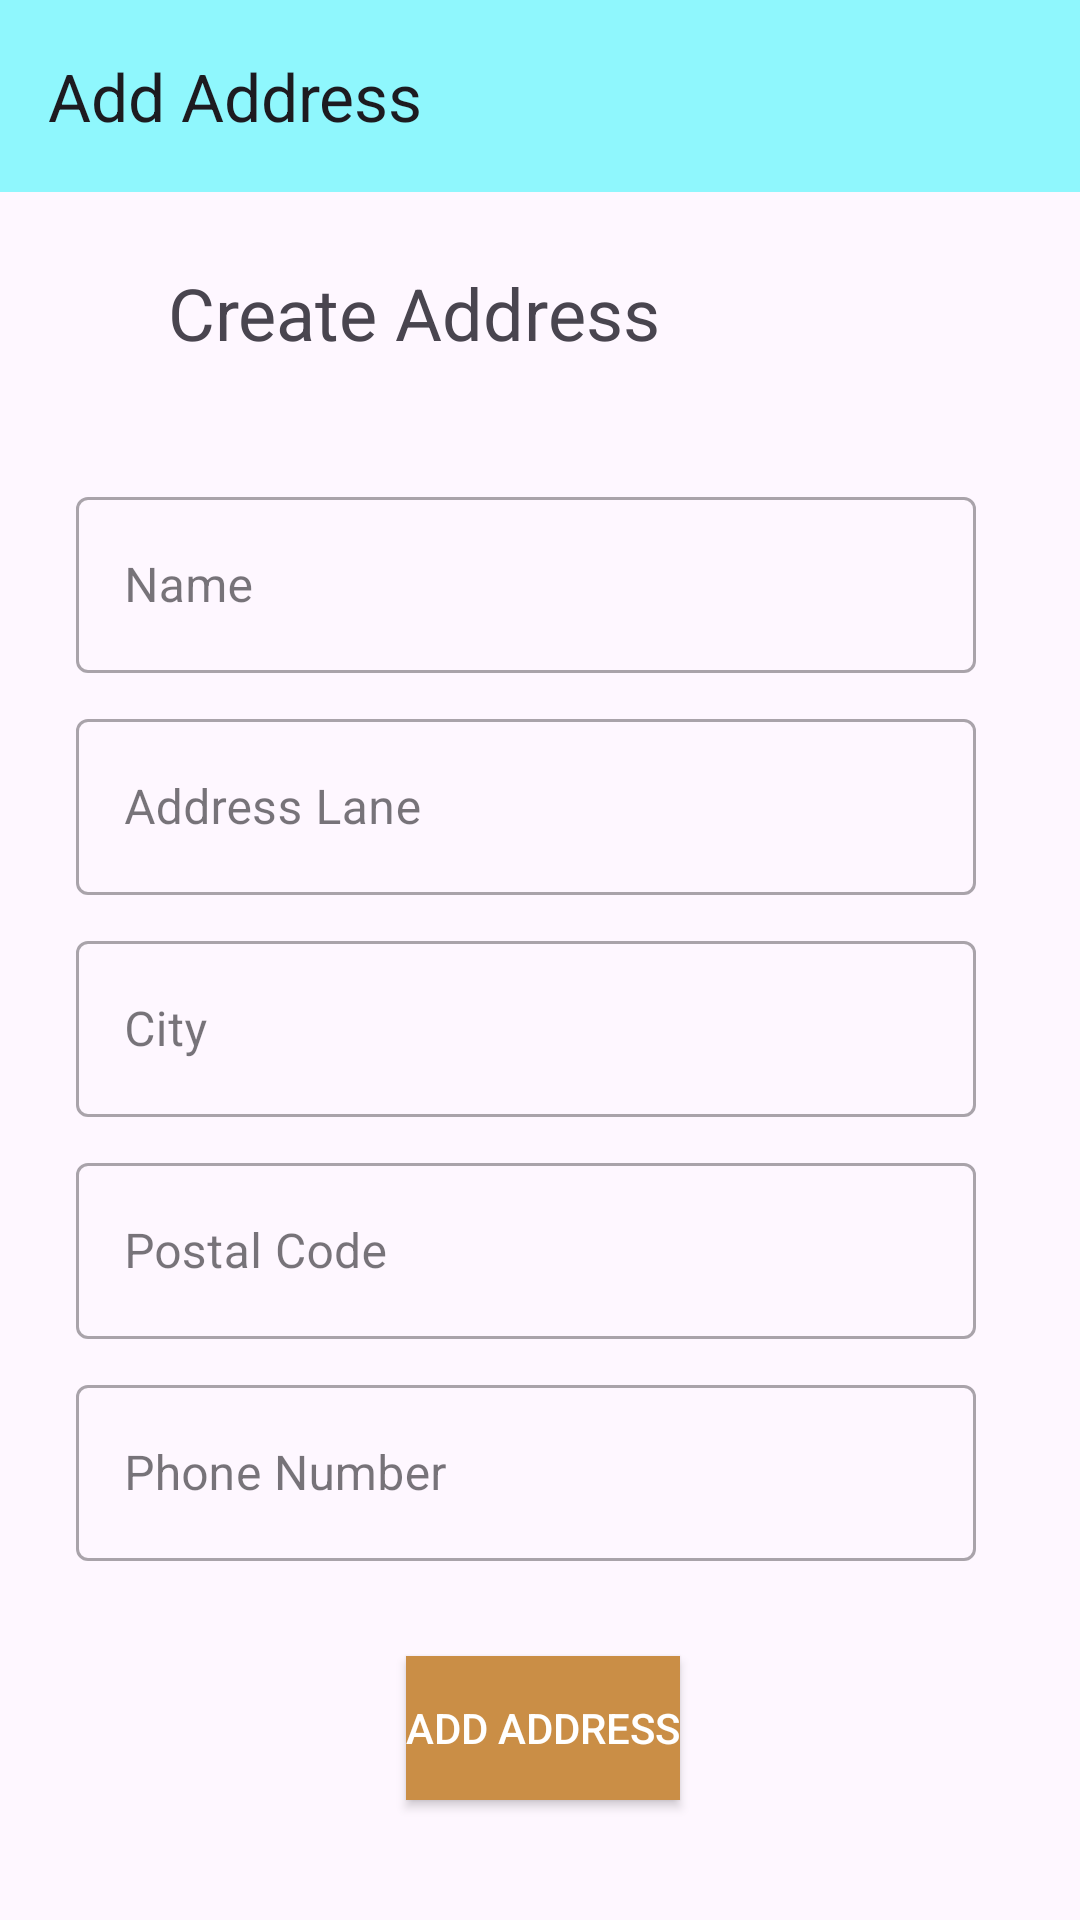

Layout XML and referenced resources for this Android screen:
<!-- AndroidManifest.xml: application theme Theme.Rcafe -->
<!-- res/layout/activity_add_address.xml -->
<?xml version="1.0" encoding="utf-8"?>
<androidx.constraintlayout.widget.ConstraintLayout xmlns:android="http://schemas.android.com/apk/res/android"
    xmlns:app="http://schemas.android.com/apk/res-auto"
    xmlns:tools="http://schemas.android.com/tools"
    android:layout_width="match_parent"
    android:layout_height="match_parent"
    tools:context=".activities.AddAddressActivity">

    <TextView
        android:id="@+id/textView8"
        android:layout_width="wrap_content"
        android:layout_height="wrap_content"
        android:layout_marginStart="56dp"
        android:layout_marginTop="24dp"
        android:text="Create Address"
        android:textSize="24sp"
        app:layout_constraintStart_toStartOf="parent"
        app:layout_constraintTop_toBottomOf="@+id/add_address_toolbar" />

    <com.google.android.material.textfield.TextInputLayout
        android:id="@+id/textInputLayout3"
        style="@style/Widget.MaterialComponents.TextInputLayout.OutlinedBox"
        android:layout_width="300dp"
        android:layout_height="64dp"
        android:layout_marginTop="40dp"
        android:hint="Name"
        app:layout_constraintEnd_toEndOf="parent"
        app:layout_constraintHorizontal_bias="0.424"
        app:layout_constraintStart_toStartOf="parent"
        app:layout_constraintTop_toBottomOf="@+id/textView8">

        <EditText
            android:id="@+id/ad_name"
            android:layout_width="match_parent"
            android:layout_height="match_parent"
            android:inputType="text" />

    </com.google.android.material.textfield.TextInputLayout>

    <com.google.android.material.textfield.TextInputLayout
        android:id="@+id/textInputLayout4"
        style="@style/Widget.MaterialComponents.TextInputLayout.OutlinedBox"
        android:layout_width="300dp"
        android:layout_height="64dp"
        android:layout_marginTop="10dp"
        android:hint="Address Lane"
        app:layout_constraintEnd_toEndOf="parent"
        app:layout_constraintHorizontal_bias="0.424"
        app:layout_constraintStart_toStartOf="parent"
        app:layout_constraintTop_toBottomOf="@+id/textInputLayout3">

        <EditText
            android:id="@+id/ad_address"
            android:layout_width="match_parent"
            android:layout_height="match_parent"
            android:inputType="text" />
    </com.google.android.material.textfield.TextInputLayout>

    <com.google.android.material.textfield.TextInputLayout
        android:id="@+id/textInputLayout5"
        style="@style/Widget.MaterialComponents.TextInputLayout.OutlinedBox"
        android:layout_width="300dp"
        android:layout_height="64dp"
        android:layout_marginTop="10dp"
        android:hint="City"
        app:layout_constraintEnd_toEndOf="parent"
        app:layout_constraintHorizontal_bias="0.424"
        app:layout_constraintStart_toStartOf="parent"
        app:layout_constraintTop_toBottomOf="@+id/textInputLayout4">

        <EditText
            android:id="@+id/ad_city"
            android:layout_width="match_parent"
            android:layout_height="match_parent"
            android:inputType="text" />

    </com.google.android.material.textfield.TextInputLayout>

    <com.google.android.material.textfield.TextInputLayout
        android:id="@+id/textInputLayout6"
        style="@style/Widget.MaterialComponents.TextInputLayout.OutlinedBox"
        android:layout_width="300dp"
        android:layout_height="64dp"
        android:layout_marginTop="10dp"
        android:hint="Postal Code"
        app:layout_constraintEnd_toEndOf="parent"
        app:layout_constraintHorizontal_bias="0.424"
        app:layout_constraintStart_toStartOf="parent"
        app:layout_constraintTop_toBottomOf="@+id/textInputLayout5">

        <EditText
            android:id="@+id/ad_code"
            android:layout_width="match_parent"
            android:layout_height="match_parent"
            android:inputType="number" />
    </com.google.android.material.textfield.TextInputLayout>

    <com.google.android.material.textfield.TextInputLayout
        style="@style/Widget.MaterialComponents.TextInputLayout.OutlinedBox"
        android:layout_width="300dp"
        android:layout_height="64dp"
        android:layout_marginTop="10dp"
        android:hint="Phone Number"
        app:layout_constraintEnd_toEndOf="parent"
        app:layout_constraintHorizontal_bias="0.424"
        app:layout_constraintStart_toStartOf="parent"
        app:layout_constraintTop_toBottomOf="@+id/textInputLayout6">

        <EditText
            android:id="@+id/ad_phone"
            android:layout_width="match_parent"
            android:layout_height="match_parent"
            android:inputType="number" />
    </com.google.android.material.textfield.TextInputLayout>

    <Button
        android:id="@+id/ad_add_address"
        android:layout_width="wrap_content"
        android:layout_height="wrap_content"
        android:layout_marginBottom="40dp"
        android:background="@color/gold"
        android:text="Add Address"
        android:textColor="@android:color/white"
        app:layout_constraintBottom_toBottomOf="parent"
        app:layout_constraintEnd_toEndOf="parent"
        app:layout_constraintHorizontal_bias="0.504"
        app:layout_constraintStart_toStartOf="parent" />


    <androidx.appcompat.widget.Toolbar
        android:id="@+id/add_address_toolbar"
        android:layout_width="match_parent"
        android:layout_height="wrap_content"
        android:background="#8FF7FD"
        android:minHeight="?attr/actionBarSize"
        android:theme="?attr/actionBarTheme"
        app:layout_constraintEnd_toEndOf="parent"
        app:layout_constraintStart_toStartOf="parent"
        app:layout_constraintTop_toTopOf="parent"
        app:title="Add Address" />


</androidx.constraintlayout.widget.ConstraintLayout>
<!-- resources referenced by this layout -->
<resources>
  <color name="gold">#ca8e46</color>
  <style name="Theme.Rcafe" parent="Base.Theme.Rcafe" />
  <style name="Base.Theme.Rcafe" parent="Theme.Material3.DayNight.NoActionBar">
          
           <item name="colorPrimary">@color/gold</item>
  
          
          <item name="colorSecondary">@color/blue</item>
          <item name="colorSecondaryVariant">@color/pink</item>
          <item name="colorOnSecondary">@color/white</item>
  
          
          <item name="android:statusBarColor">@color/black</item>
      </style>
  <color name="blue">#00f0ff</color>
  <color name="pink">#ff5ccb</color>
  <color name="white">#FFFFFFFF</color>
  <color name="black">#FF000000</color>
</resources>
